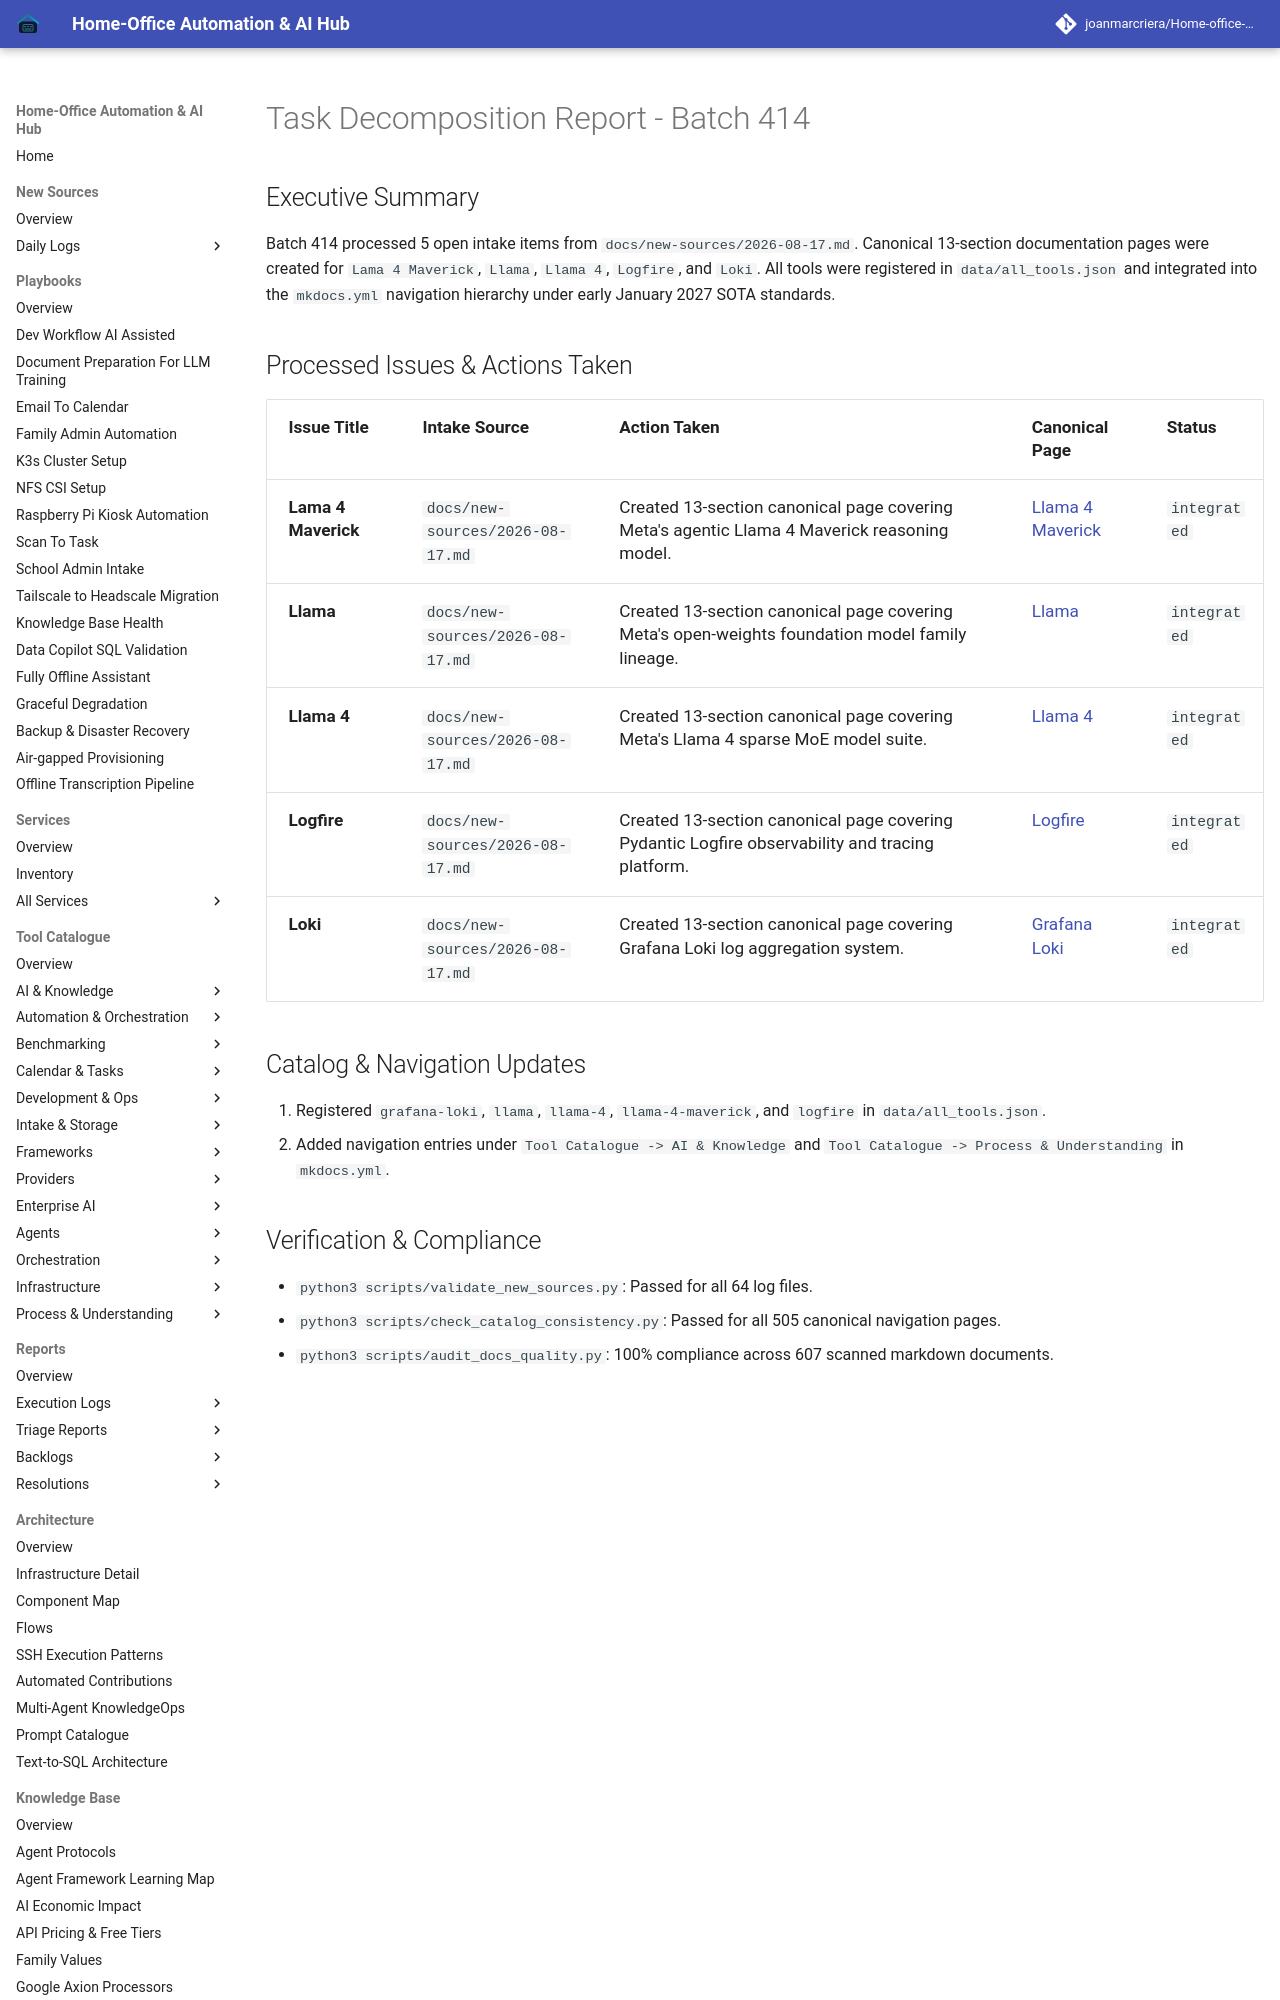

repository: joanmarcriera/Home-office-automations · page: reports/task-decomposition-batch-414/index.html · generator: mkdocs

# Task Decomposition Report - Batch 414

## Executive Summary
Batch 414 processed 5 open intake items from `docs/new-sources/2026-08-17.md`. Canonical 13-section documentation pages were created for `Lama 4 Maverick`, `Llama`, `Llama 4`, `Logfire`, and `Loki`. All tools were registered in `data/all_tools.json` and integrated into the `mkdocs.yml` navigation hierarchy under early January 2027 SOTA standards.
